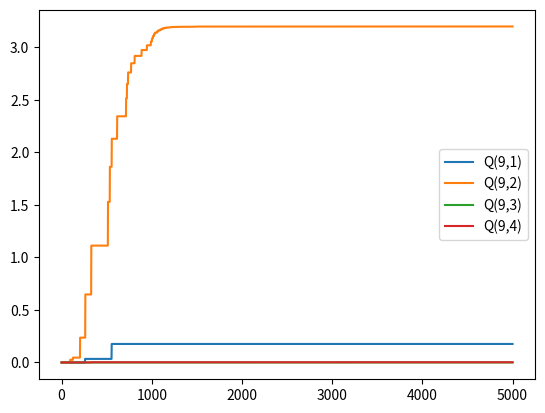

The script that saved this image:
# [redacted]

import numpy as np
import matplotlib.pyplot as plt


steps = 5000
#                   L  R  U  D
States = np.array([[1, 2, 1, 5],
                   [1, 3, 2, 6],
                   [2, 4, 3, 7],
                   [3, 4, 4, 8],
                   [5, 6, 1, 9],
                   [5, 7, 2, 10],
                   [6, 8, 3, 11],
                   [7, 8, 4, 12],
                   [9, 10, 5, 13],
                   [9, 11, 6, 14],
                   [10, 12, 7, 15],
                   [11, 12, 8, 16],
                   [13, 14, 9, 13],
                   [13, 15, 10, 14],
                   [14, 16, 11, 15],
                   [15, 16, 12, 16]])

# Initialize arrays
Q = np.zeros((States.shape[0],States.shape[1]), dtype = float)
P = np.zeros(States.shape[1], dtype = float)
Q_hist = np.zeros((steps,States.shape[0],States.shape[1]), dtype = float)
Q_9_1 = []
Q_9_2 = []
Q_9_3 = []
Q_9_4 = []

# Define learning gains
tao = 0.99
ata = 0.2
beta = 0.4

# Initialize the state at 1
s = 1
s_vect = [s]

for i in range(steps):

    sum = 0
    for a in range(States.shape[1]):
        sum = sum + np.exp(Q[s-1][a]/tao)

    for a in range(States.shape[1]):
        P[a] = np.exp(Q[s-1][a]/tao)/sum

    rand = np.random.rand()

    if rand <= P[0]:
        a = 0                                                   # Move Left
    elif rand <= (P[0]+P[1]):
        a = 1                                                   # Move Right
    elif rand <= (P[0]+P[1]+P[2]):
        a = 2                                                   # Move Up
    else:
        a = 3                                                   # Move Down

    newS = States[s-1][a]

    if newS == 12:
        r = 20
    elif newS == 7 or newS == 14:
        r = -10
    else:
        r = 0

    maxQ = Q[newS-1].max()

    Q[s-1][a] = (1-ata)*Q[s-1][a]+ata*(r+beta*maxQ)
    s_vect.append(newS)
    if newS == 12:
        print("----------------------------------");
        print("The goal is reached! The path is:")
        print(s_vect)
        s_vect = [1]
        print("")
        print("Return to the start position.")
        s = 1
    else:
        s = newS

    tao = tao * .999
    if tao < .04:
        tao = .04
    Q_hist[i] = Q
    Q_9_1.append(Q_hist[i][8][0])
    Q_9_2.append(Q_hist[i][8][1])
    Q_9_3.append(Q_hist[i][8][2])
    Q_9_4.append(Q_hist[i][8][3])

t = np.linspace(1,steps, steps)
plt.plot(t,Q_9_1, label = 'Q(9,1)')
plt.plot(t,Q_9_2 , label = 'Q(9,2)')
plt.plot(t,Q_9_3, label = 'Q(9,3)')
plt.plot(t,Q_9_4,label = 'Q(9,4)')
plt.legend()
plt.show()